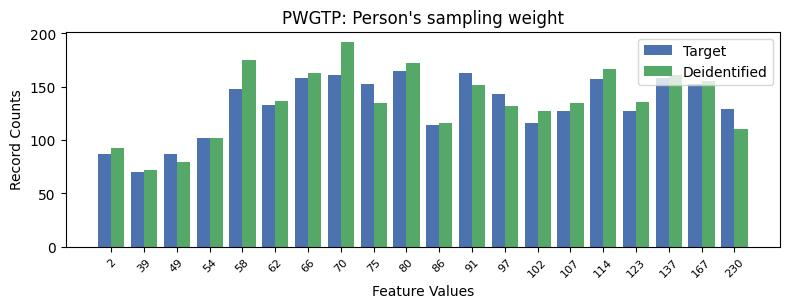

Source data for this figure (header and first rows):
, PWGTP, count_target, count_deidentified
0, 9, 165, 172
1, 11, 163, 152
2, 7, 161, 192
3, 17, 158, 161
4, 6, 158, 163
5, 15, 157, 167
6, 18, 153, 155
7, 8, 153, 135
8, 4, 148, 175
9, 12, 143, 132
10, 5, 133, 137
11, 19, 129, 110
12, 16, 127, 136
13, 14, 127, 135
14, 13, 116, 127
15, 10, 114, 116
16, 3, 102, 102
17, 2, 87, 79
18, 0, 87, 93
19, 1, 70, 72
